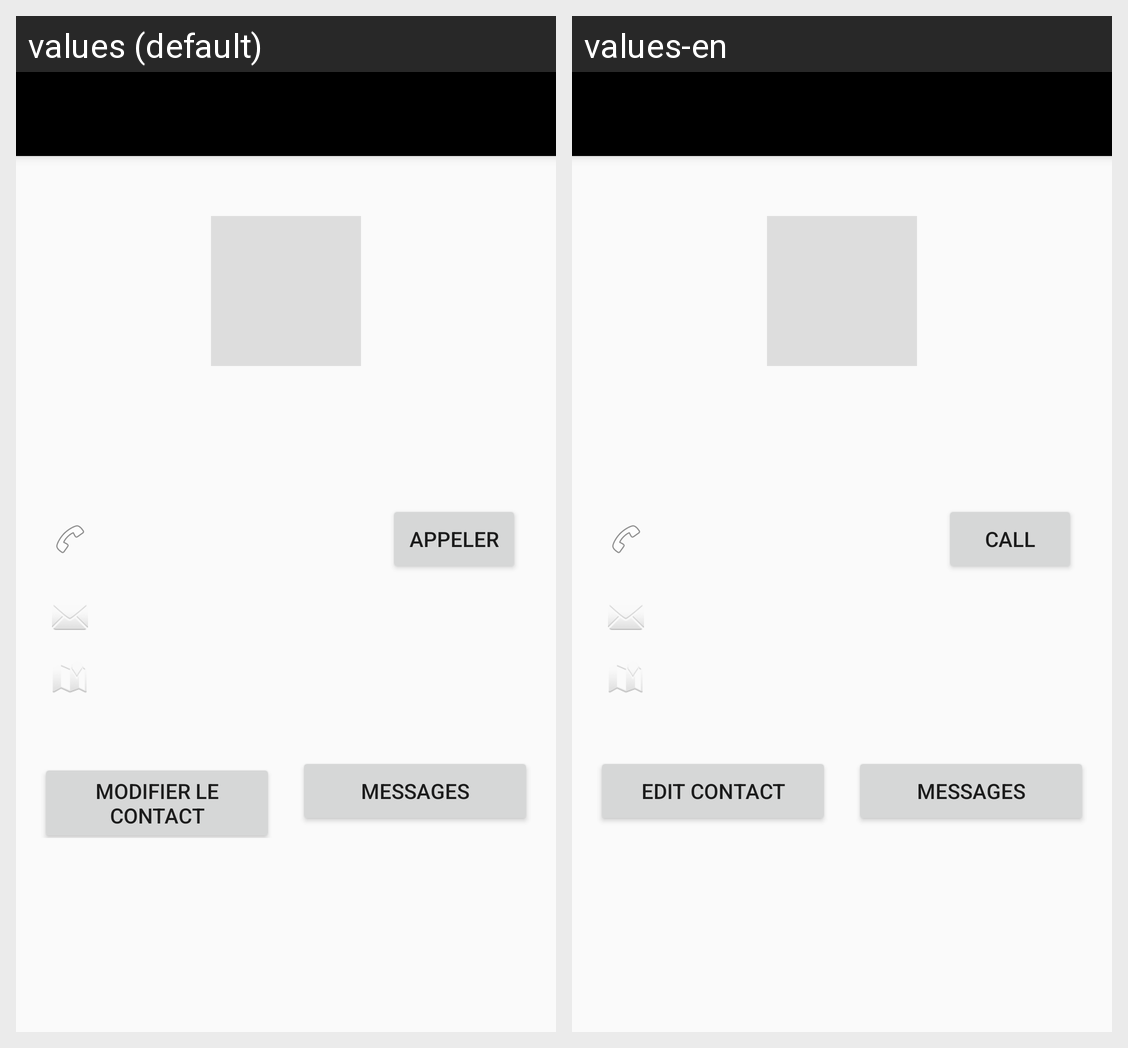

Translations of the strings shown on this Android screen, per locale in the grid:
Android screen res/layout/activity_contact_detail.xml rendered under 2 locales, left to right: values (default), values-en. Device: Nexus 5 (rendered at 1080×1920; each locale shown at half size, 540×960, under a caption strip naming it); theme Theme.ft_hangouts.
Strings drawn on this screen, with the default value and each locale's value (text and hints the layout hard-codes, and strings that could not be matched under every locale, appear in the picture but are not listed):

call
  values: Appeler
  values-en: Call

edit_contact
  values: Modifier le contact
  values-en: Edit contact

message
  values: Messages
  values-en: Messages
